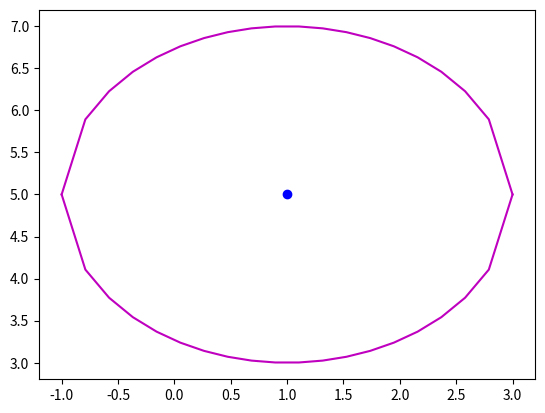

Source code (Python):
#!/usr/bin/env python3
# -*- coding: utf-8 -*-
"""
Created on Mon Sep 22 12:44:22 2025

@author: lia
"""
import numpy as np
import matplotlib.pyplot as plt

def barrera(R,p):
    x=np.linspace(p[0]-R, p[0]+R,20)
    ymas=p[1]+np.sqrt(R**2-(x-p[0])**2)
    ymenos=p[1]-np.sqrt(R**2-(x-p[0])**2)
    return x,ymas,ymenos

R=2
p=np.array([1.0,5.0])
xb,ybM,ybm=barrera(R,p)


fig, ax = plt.subplots()
ax.plot(p[0],p[1],'bo')
ax.plot(xb,ybM,'m-')
ax.plot(xb,ybm,'m-')
plt.show()
